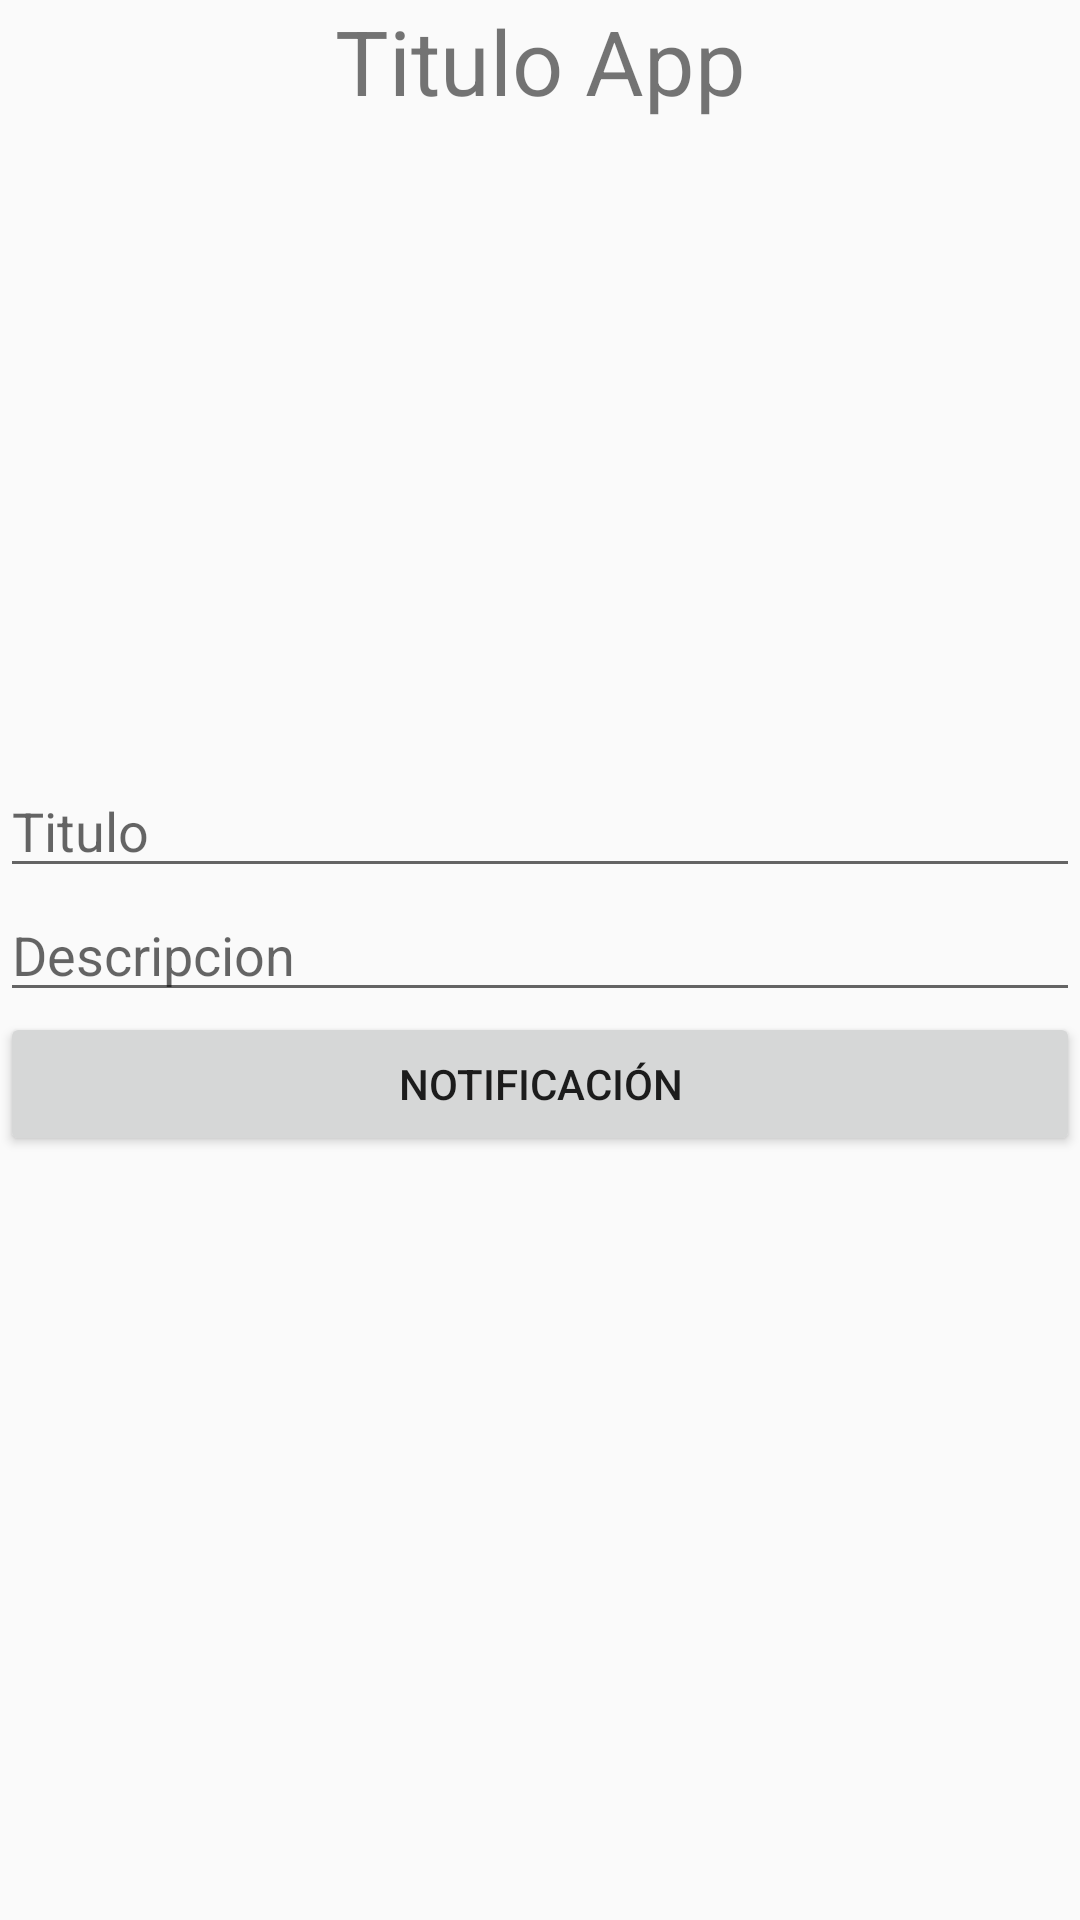

Here is an Android app screen rendered from its layout file. Give the layout XML and the strings, colors and styles it references.
<!-- AndroidManifest.xml: application theme AppTheme -->
<!-- res/layout/activity_main.xml -->
<?xml version="1.0" encoding="utf-8"?>
<android.support.constraint.ConstraintLayout xmlns:android="http://schemas.android.com/apk/res/android"
    xmlns:app="http://schemas.android.com/apk/res-auto"
    xmlns:tools="http://schemas.android.com/tools"
    android:layout_width="match_parent"
    android:layout_height="match_parent"
    tools:context=".MainActivity">


    <LinearLayout
        android:id="@+id/linear_layout_home"
        android:layout_width="match_parent"
        android:layout_height="match_parent"
        android:orientation="vertical"
        android:gravity="center">

        <EditText
            android:layout_width="match_parent"
            android:layout_height="wrap_content"
            android:hint="Titulo"
            android:id="@+id/titulo"/>

        <EditText
            android:layout_width="match_parent"
            android:layout_height="wrap_content"
            android:hint="Descripcion"
            android:id="@+id/descripcion"/>

        <Button
            android:id="@+id/button"
            android:layout_width="match_parent"
            android:layout_height="wrap_content"
            android:text="Notificación"
            android:onClick="lanzarNotificacion"/>

    </LinearLayout>

    <TextView
        android:id="@+id/titulo_app"
        android:layout_width="match_parent"
        android:layout_height="wrap_content"
        android:text="Titulo App"
        android:textSize="30sp"
        android:gravity="center"/>

</android.support.constraint.ConstraintLayout>
<!-- resources referenced by this layout -->
<resources>
  <style name="AppTheme" parent="Theme.AppCompat.Light.DarkActionBar">
          
          <item name="colorPrimary">@color/colorPrimary</item>
          <item name="colorPrimaryDark">@color/colorPrimaryDark</item>
          <item name="colorAccent">@color/colorAccent</item>
          <item name="background">@android:color/white</item>
          <item name="preferenceTheme">@style/PreferenceThemeOverlay</item>
      </style>
  <color name="colorPrimary">#3F51B5</color>
  <color name="colorPrimaryDark">#303F9F</color>
  <color name="colorAccent">#FF4081</color>
</resources>
